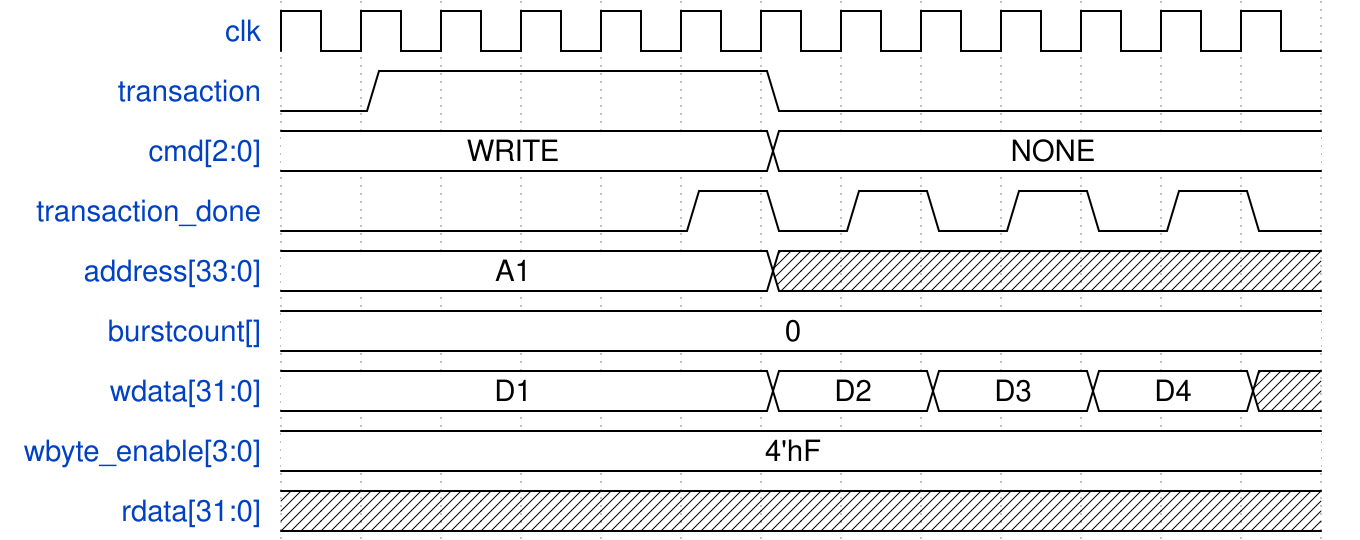

Here is a digital timing diagram. Give the WaveJSON source that produces it.

{ signal: [
    { name: "clk",              wave: "p............" },
    { name: "transaction",      wave: "01....0......"},
    { name: "cmd[2:0]",         wave: "=.....=......", data: ["WRITE", "NONE"]},
    { name: "transaction_done", wave: "0....10101010"},
    { name: "address[33:0]",    wave: "=.....x......", data: ["A1"]},
    { name: "burstcount[]",     wave: "=............", data: ["0"]},
    { name: "wdata[31:0]",      wave: "=.....=.=.=.x", data: ["D1", "D2", "D3", "D4"]},
    { name: "wbyte_enable[3:0]",wave: "=............", data: ["4'hF"]},
    { name: "rdata[31:0]",      wave: "x............"},
]}